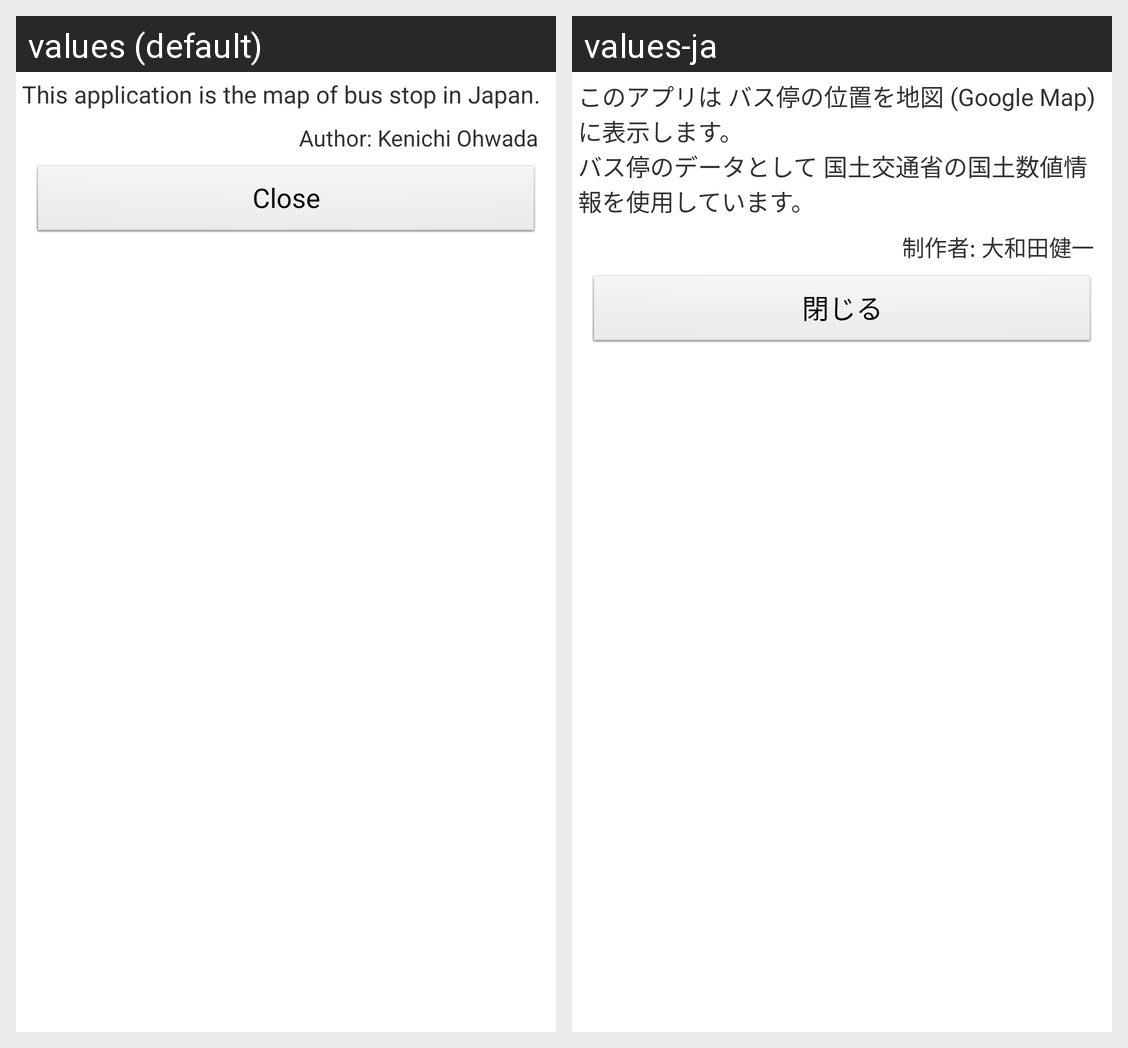

For this localized Android screen grid, give each drawn string resource with its value in every locale shown.
Android screen res/layout/dialog_about.xml rendered under 2 locales, left to right: values (default), values-ja. Device: Nexus 5 (rendered at 1080×1920; each locale shown at half size, 540×960, under a caption strip naming it); theme AppTheme.
Strings drawn on this screen, with the default value and each locale's value (text and hints the layout hard-codes, and strings that could not be matched under every locale, appear in the picture but are not listed):

dialog_about_main
  values: This application is the map of bus stop in Japan.
  values-ja: このアプリは バス停の位置を地図 (Google Map) に表示します。
      バス停のデータとして 国土交通省の国土数値情報を使用しています。

dialog_about_credit
  values: Author: Kenichi Ohwada
  values-ja: 制作者: 大和田健一

dialog_button_close
  values: Close
  values-ja: 閉じる
